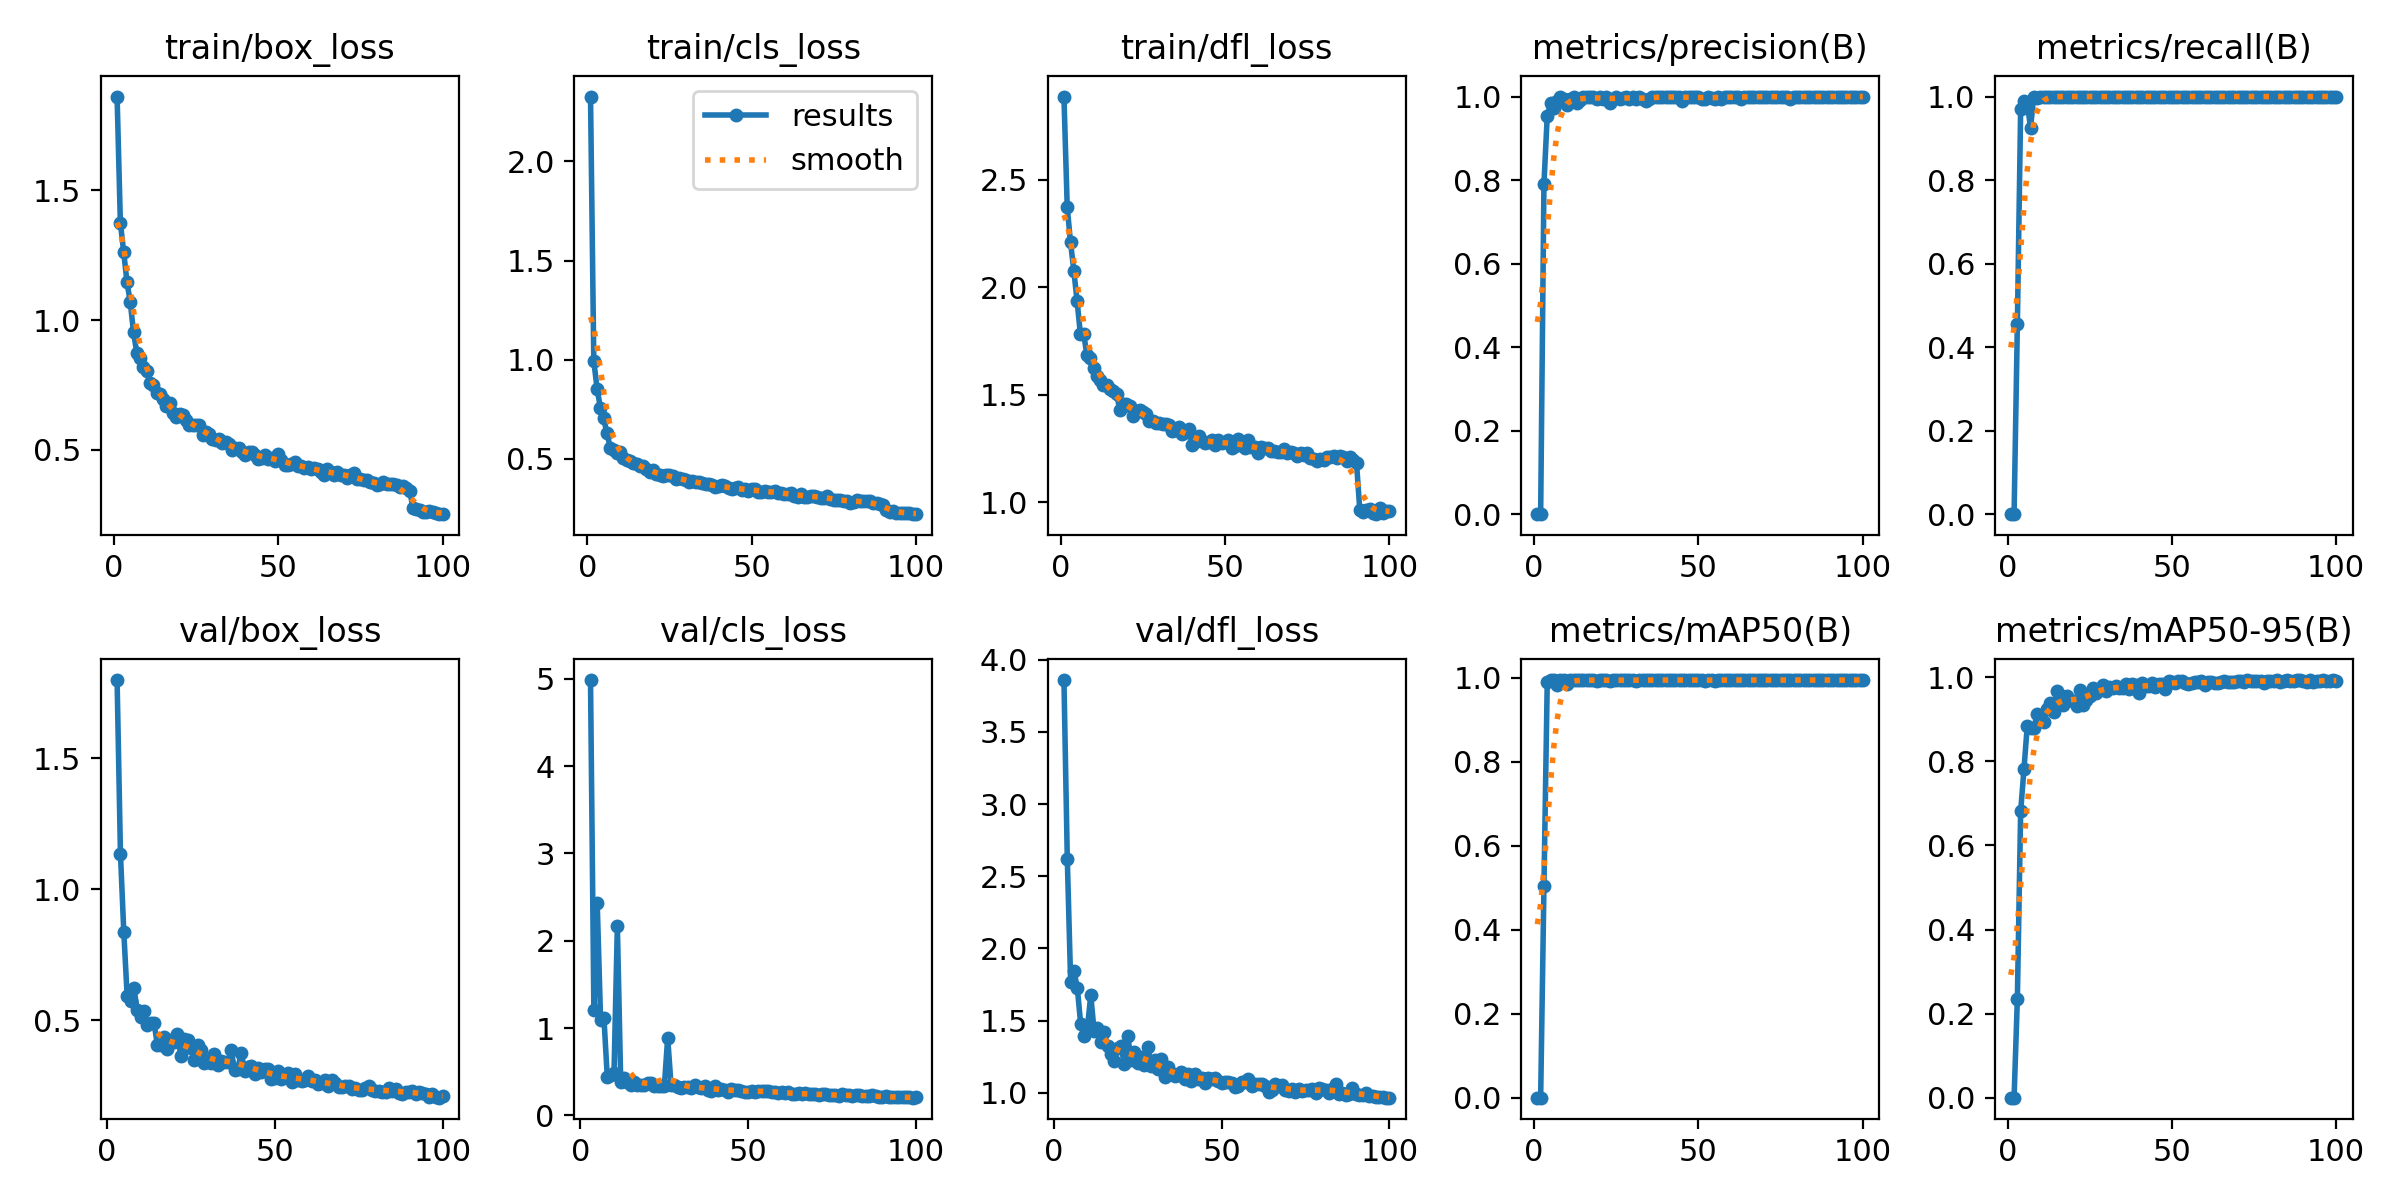

The table this chart was drawn from, first rows:
epoch, time, train/box_loss, train/cls_loss, train/dfl_loss, metrics/precision(B), metrics/recall(B), metrics/mAP50(B), metrics/mAP50-95(B), val/box_loss, val/cls_loss, val/dfl_loss, lr/pg0, lr/pg1, lr/pg2
1, 26.81, 1.861, 2.327, 2.888, 0, 0, 0, 0, nan, nan, nan, 0.0006591, 0.0006591, 0.0006591
2, 54.33, 1.373, 0.9933, 2.373, 0, 0, 0, 0, nan, nan, nan, 0.001313, 0.001313, 0.001313
3, 83.32, 1.264, 0.8523, 2.209, 0.7907, 0.455, 0.5035, 0.2355, 1.798, 4.986, 3.859, 0.001953, 0.001953, 0.001953
4, 111.1, 1.146, 0.7582, 2.078, 0.9531, 0.97, 0.9898, 0.6809, 1.135, 1.21, 2.619, 0.001941, 0.001941, 0.001941
5, 139.5, 1.07, 0.7041, 1.936, 0.9847, 0.99, 0.9944, 0.7808, 0.8355, 2.43, 1.766, 0.001921, 0.001921, 0.001921
6, 166.8, 0.9525, 0.6284, 1.783, 0.9727, 0.985, 0.9941, 0.8838, 0.5928, 1.088, 1.843, 0.001901, 0.001901, 0.001901
7, 193.8, 0.8734, 0.5557, 1.784, 0.9893, 0.9253, 0.9823, 0.8792, 0.5736, 1.118, 1.723, 0.001881, 0.001881, 0.001881
8, 220.1, 0.8531, 0.5456, 1.684, 0.9991, 1, 0.995, 0.8786, 0.6228, 0.4348, 1.474, 0.001861, 0.001861, 0.001861
9, 246.4, 0.8196, 0.5311, 1.671, 0.995, 0.9962, 0.9948, 0.9117, 0.539, 0.4669, 1.392, 0.001842, 0.001842, 0.001842
10, 274.3, 0.8029, 0.5318, 1.625, 0.9799, 1, 0.9866, 0.902, 0.5139, 0.4834, 1.452, 0.001822, 0.001822, 0.001822
11, 300.8, 0.7563, 0.502, 1.59, 0.9946, 1, 0.9949, 0.8933, 0.5337, 2.167, 1.674, 0.001802, 0.001802, 0.001802
12, 327.6, 0.7498, 0.4956, 1.569, 0.9997, 1, 0.995, 0.9251, 0.4804, 0.388, 1.425, 0.001782, 0.001782, 0.001782
13, 354.2, 0.7185, 0.4889, 1.548, 0.9847, 1, 0.9944, 0.9397, 0.4898, 0.424, 1.45, 0.001762, 0.001762, 0.001762
14, 379.9, 0.7132, 0.4763, 1.547, 0.9909, 1, 0.9949, 0.9184, 0.4909, 0.3882, 1.355, 0.001743, 0.001743, 0.001743
15, 405.6, 0.6972, 0.4719, 1.525, 0.999, 1, 0.995, 0.9679, 0.4055, 0.3485, 1.419, 0.001723, 0.001723, 0.001723
16, 433.2, 0.6677, 0.4608, 1.516, 0.999, 1, 0.995, 0.959, 0.4067, 0.3788, 1.324, 0.001703, 0.001703, 0.001703
17, 459.1, 0.6801, 0.4632, 1.504, 0.9997, 1, 0.995, 0.933, 0.435, 0.3535, 1.268, 0.001683, 0.001683, 0.001683
18, 485.2, 0.6413, 0.4462, 1.431, 0.9997, 1, 0.995, 0.9547, 0.3886, 0.3485, 1.222, 0.001663, 0.001663, 0.001663
19, 511, 0.6265, 0.4307, 1.456, 0.9947, 1, 0.9938, 0.9464, 0.424, 0.3518, 1.309, 0.001644, 0.001644, 0.001644
20, 538, 0.6379, 0.442, 1.459, 0.9999, 1, 0.995, 0.9439, 0.4176, 0.3704, 1.322, 0.001624, 0.001624, 0.001624
21, 564, 0.6353, 0.4208, 1.446, 0.9944, 1, 0.9945, 0.9313, 0.4469, 0.3753, 1.199, 0.001604, 0.001604, 0.001604
22, 591.3, 0.6133, 0.4189, 1.401, 0.9997, 1, 0.995, 0.9688, 0.3624, 0.3416, 1.397, 0.001584, 0.001584, 0.001584
23, 618.2, 0.5962, 0.4146, 1.423, 0.9849, 1, 0.9939, 0.934, 0.4281, 0.3366, 1.227, 0.001564, 0.001564, 0.001564
24, 645.3, 0.5949, 0.4187, 1.431, 0.9943, 1, 0.9941, 0.9454, 0.4238, 0.3414, 1.286, 0.001545, 0.001545, 0.001545
25, 672.7, 0.5964, 0.4175, 1.422, 0.9995, 1, 0.995, 0.9556, 0.3927, 0.3342, 1.207, 0.001525, 0.001525, 0.001525
26, 699.7, 0.5967, 0.4104, 1.411, 0.9944, 1, 0.9948, 0.9748, 0.3484, 0.8901, 1.245, 0.001505, 0.001505, 0.001505
27, 725.4, 0.5575, 0.3953, 1.377, 0.9969, 1, 0.995, 0.9623, 0.4047, 0.3486, 1.192, 0.001485, 0.001485, 0.001485
28, 750.9, 0.5704, 0.4003, 1.377, 0.9997, 1, 0.995, 0.9728, 0.3865, 0.3487, 1.317, 0.001465, 0.001465, 0.001465
29, 777.9, 0.5617, 0.398, 1.37, 0.9943, 1, 0.9942, 0.9814, 0.3366, 0.3221, 1.185, 0.001446, 0.001446, 0.001446
30, 805.2, 0.5399, 0.3916, 1.371, 1, 0.9979, 0.995, 0.9664, 0.3486, 0.3131, 1.224, 0.001426, 0.001426, 0.001426
31, 832.4, 0.5387, 0.3843, 1.365, 0.9947, 1, 0.9938, 0.9758, 0.3371, 0.3207, 1.168, 0.001406, 0.001406, 0.001406
32, 859, 0.5427, 0.3866, 1.366, 0.9996, 1, 0.995, 0.9739, 0.3724, 0.3242, 1.236, 0.001386, 0.001386, 0.001386
33, 886.3, 0.5268, 0.3801, 1.362, 0.9944, 1, 0.9948, 0.9805, 0.3296, 0.313, 1.107, 0.001366, 0.001366, 0.001366
34, 913.3, 0.5284, 0.3824, 1.331, 0.9895, 1, 0.9949, 0.9743, 0.3457, 0.3538, 1.182, 0.001347, 0.001347, 0.001347
35, 939.3, 0.522, 0.3751, 1.335, 0.9947, 1, 0.9947, 0.9739, 0.3391, 0.3227, 1.135, 0.001327, 0.001327, 0.001327
36, 965.7, 0.5009, 0.3713, 1.35, 0.9997, 1, 0.995, 0.9831, 0.3388, 0.3085, 1.113, 0.001307, 0.001307, 0.001307
37, 993.5, 0.5066, 0.3701, 1.319, 1, 1, 0.995, 0.9714, 0.3847, 0.3337, 1.125, 0.001287, 0.001287, 0.001287
38, 1018, 0.5083, 0.3666, 1.329, 0.9997, 1, 0.995, 0.983, 0.3109, 0.2881, 1.147, 0.001267, 0.001267, 0.001267
39, 1044, 0.4926, 0.3587, 1.342, 0.9997, 1, 0.995, 0.9825, 0.3144, 0.2841, 1.099, 0.001248, 0.001248, 0.001248
40, 1071, 0.4811, 0.36, 1.265, 0.9997, 1, 0.995, 0.9618, 0.3756, 0.3376, 1.133, 0.001228, 0.001228, 0.001228
41, 1097, 0.4902, 0.3667, 1.28, 1, 1, 0.995, 0.9874, 0.3075, 0.2903, 1.083, 0.001208, 0.001208, 0.001208
42, 1123, 0.4932, 0.3625, 1.31, 0.9997, 1, 0.995, 0.9794, 0.3196, 0.2981, 1.13, 0.001188, 0.001188, 0.001188
43, 1149, 0.4797, 0.352, 1.286, 0.9997, 1, 0.995, 0.9792, 0.3241, 0.2927, 1.095, 0.001168, 0.001168, 0.001168
44, 1175, 0.4647, 0.3458, 1.275, 0.9997, 1, 0.995, 0.9873, 0.2944, 0.2727, 1.103, 0.001149, 0.001149, 0.001149
45, 1201, 0.4681, 0.3512, 1.282, 0.9898, 1, 0.995, 0.977, 0.3181, 0.3, 1.069, 0.001129, 0.001129, 0.001129
46, 1228, 0.4813, 0.3561, 1.288, 1, 1, 0.995, 0.9835, 0.3026, 0.2858, 1.1, 0.001109, 0.001109, 0.001109
47, 1254, 0.4632, 0.3413, 1.267, 0.9997, 1, 0.995, 0.9836, 0.3118, 0.2883, 1.094, 0.001089, 0.001089, 0.001089
48, 1281, 0.4689, 0.3465, 1.292, 0.9997, 1, 0.995, 0.9727, 0.3129, 0.2849, 1.105, 0.001069, 0.001069, 0.001069
49, 1309, 0.455, 0.3374, 1.274, 0.9998, 1, 0.995, 0.991, 0.2767, 0.2641, 1.082, 0.00105, 0.00105, 0.00105
50, 1338, 0.4833, 0.3492, 1.279, 0.9997, 1, 0.995, 0.9882, 0.2774, 0.2679, 1.067, 0.00103, 0.00103, 0.00103
51, 1365, 0.4604, 0.3474, 1.289, 0.9948, 1, 0.9948, 0.9874, 0.3063, 0.2795, 1.074, 0.00101, 0.00101, 0.00101
52, 1392, 0.4419, 0.3322, 1.255, 0.9947, 1, 0.9939, 0.9908, 0.2749, 0.2687, 1.073, 0.0009902, 0.0009902, 0.0009902
53, 1419, 0.4432, 0.3315, 1.261, 1, 1, 0.995, 0.9921, 0.2817, 0.2826, 1.065, 0.0009704, 0.0009704, 0.0009704
54, 1447, 0.4464, 0.3383, 1.295, 0.9977, 1, 0.995, 0.986, 0.2991, 0.2832, 1.04, 0.0009506, 0.0009506, 0.0009506
55, 1474, 0.4514, 0.3339, 1.264, 0.9945, 1, 0.9938, 0.9848, 0.2641, 0.284, 1.046, 0.0009308, 0.0009308, 0.0009308
56, 1502, 0.4376, 0.3304, 1.254, 0.9997, 1, 0.995, 0.9859, 0.2941, 0.2791, 1.072, 0.000911, 0.000911, 0.000911
57, 1528, 0.439, 0.3387, 1.288, 0.9947, 1, 0.9949, 0.9881, 0.2698, 0.2722, 1.078, 0.0008912, 0.0008912, 0.0008912
58, 1555, 0.4292, 0.3276, 1.256, 0.9998, 1, 0.995, 0.9892, 0.2671, 0.2636, 1.095, 0.0008714, 0.0008714, 0.0008714
59, 1582, 0.432, 0.328, 1.257, 0.9997, 1, 0.995, 0.9911, 0.2714, 0.2599, 1.045, 0.0008516, 0.0008516, 0.0008516
60, 1609, 0.4249, 0.3209, 1.232, 0.9997, 1, 0.995, 0.981, 0.2881, 0.2707, 1.061, 0.0008318, 0.0008318, 0.0008318
... 40 more rows
